Run: headless pygame with SDL's dummy video driver; simulated clock (each Clock.tick advances the game by its frame time, no real sleeping); random seed 0; keys injected as events and as key.get_pressed() state; mouse plan: one left click at the window centre at the start of phase 2, then a move to the lower-right quarter at the start of phase 3.
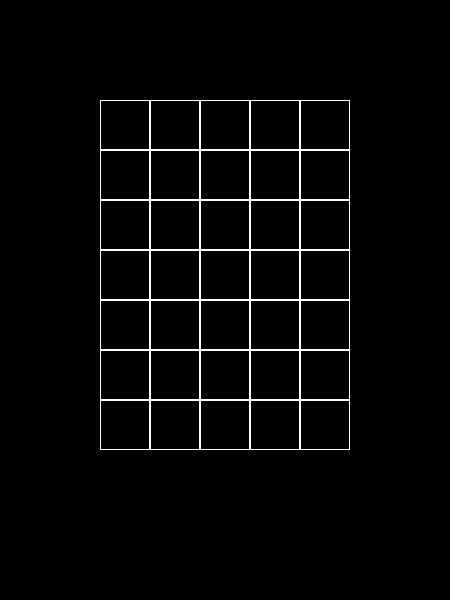
Frame 1 of 4 · flips 1–60 · no input
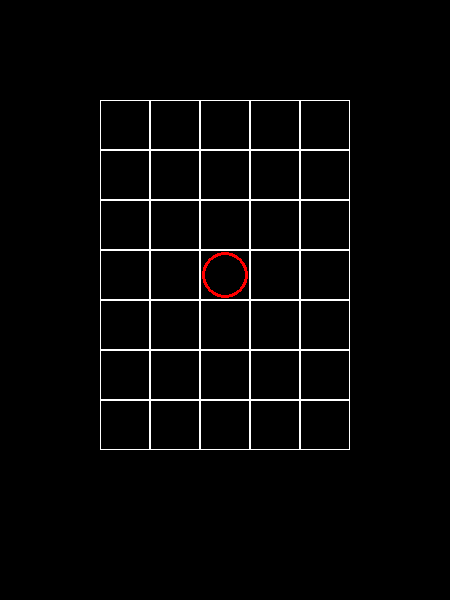
Frame 2 of 4 · flips 61–180 · clicked the window centre · tapped SPACE, RETURN · held RIGHT (→), D
Frame 3 of 4 · flips 181–300 · moved the mouse to the lower-right quarter · held DOWN (↓), S · screen unchanged from frame 2, image omitted
Frame 4 of 4 · flips 301–420 · held LEFT (←), A, UP (↑), W · screen unchanged from frame 3, image omitted

The pygame program that drew these frames:

import pygame

WH = pygame.Color('white')  # задаем необходимые цвета
RD = pygame.Color('red')
BL = pygame.Color('blue')
CELLS = {}  # создаем словарь для записи данных о клетках


class Board:
    # создание поля
    def __init__(self, wid, heig):
        self.width = wid
        self.height = heig
        self.board = [[0] * wid for _ in range(heig)]
        # значения по умолчанию
        self.left = 10
        self.top = 10
        self.cell_size = 30

        self.count = 0

    # настройка внешнего вида
    def set_view(self, left, top, cell_size):
        self.left = left
        self.top = top
        self.cell_size = cell_size

    def set_board_cell(self, coord):  # метод для смены данных в таблице
        if coord is None:  # которая служит носителем цвета для каждой клетки доски
            return None
        else:
            n, m = coord[0], coord[1]
            if not self.board[coord[1]][coord[0]]:
                self.count += 1  # переменная для чередования
                if self.count % 2 == 0:  # определяем фигуру по четности нажатия на ЛКМ
                    self.board[m][n] = 1
                    return 1
                else:
                    self.board[m][n] = 2
                    return 2

    def render(self, scrn):
        m = self.top  # задаем y

        for i in range(self.height):
            n = self.left  # задаем x
            for j in range(self.width):  # рисуем клеточку за клеточкой
                pygame.draw.rect(scrn, WH, (n, m, self.cell_size, self.cell_size), 1)
                CELLS[(j, i)] = (n, m, n + self.cell_size, m + self.cell_size)  # записываем данные о каждой клетке
                n += self.cell_size  # меняем координаты, чтобы клеточки встали на свои места
            m += self.cell_size

    def cross_cir_draw(self, coord, icon, scrn):  # рисуем крестик или нолик
        if icon:
            cell_area = CELLS[coord]  # берем данные о клетке, на которую нажили
            # и на основе этих данных высчитываем положение и размеры фигуры
            if icon == 2:  # рисуем нолик
                n = cell_area[0] + ((cell_area[2] - cell_area[0]) * 0.5)  # высчитываем необходимые величины
                m = cell_area[1] + ((cell_area[3] - cell_area[1]) * 0.5)
                radius = ((cell_area[2] - cell_area[0]) * 0.5) - 2
                pygame.draw.circle(scrn, RD, (int(n), int(m)), int(radius), width=3)  # и отрисовываем

            if icon == 1:  # рисуем крестик
                n = cell_area[0] + 2
                m = cell_area[1] + 2
                n1 = n + (cell_area[2] - cell_area[0]) - 4
                m1 = m + (cell_area[3] - cell_area[1]) - 4
                pygame.draw.line(scrn, BL, (n, m), (n1, m1), width=3)  # задал большую ширину линии для большей
                pygame.draw.line(scrn, BL, (n1, m), (n, m1), width=3)  # видимости

    @staticmethod
    def get_cell(m_poz):
        x, y = m_poz

        for z in CELLS:  # перебираем клетки по одной
            x1 = CELLS[z][0]  # собираем значения крайних Х и У для выявления области клетки
            x2 = CELLS[z][2]
            y1 = CELLS[z][1]
            y2 = CELLS[z][3]
            if x1 <= x <= x2 and y1 <= y <= y2:  # если курсор в области клетки
                return z  # выводим картеж ее названия

        return None  # выводим текст ошибки если курсор не находится в зоне доски во время нажатия

    def on_click(self, cell_poz, scrn):
        n = self.set_board_cell(cell_poz)  # узнаем из таблицы, какую фигуру рисовать
        self.cross_cir_draw(cell_poz, n, scrn)  # запускаем отрисовку

    def get_click(self, m_poz, scrn):  # получаем сигнал для отрисовки и запускаем процесс подготовки к рисованию
        coords = self.get_cell(m_poz)
        self.on_click(coords, scrn)


if __name__ == '__main__':
    board = Board(5, 7)
    board.set_view(100, 100, 50)

    pygame.init()
    size = width, height = 450, 600
    screen = pygame.display.set_mode(size)
    run = True
    clock = pygame.time.Clock()
    go = False
    pos = (0, 0)

    while run:
        for e in pygame.event.get():
            if e.type == pygame.QUIT:
                run = False
            if e.type == pygame.MOUSEBUTTONUP and e.button == 1:
                go = True  # ловим сигнал и его положение на плоскости
                pos = pygame.mouse.get_pos()

        board.render(screen)
        if go:  # даем сигнал методам, чтоб начали процесс отрисовки
            board.get_click(pos, screen)
            go = False
        pygame.display.flip()

    pygame.quit()
